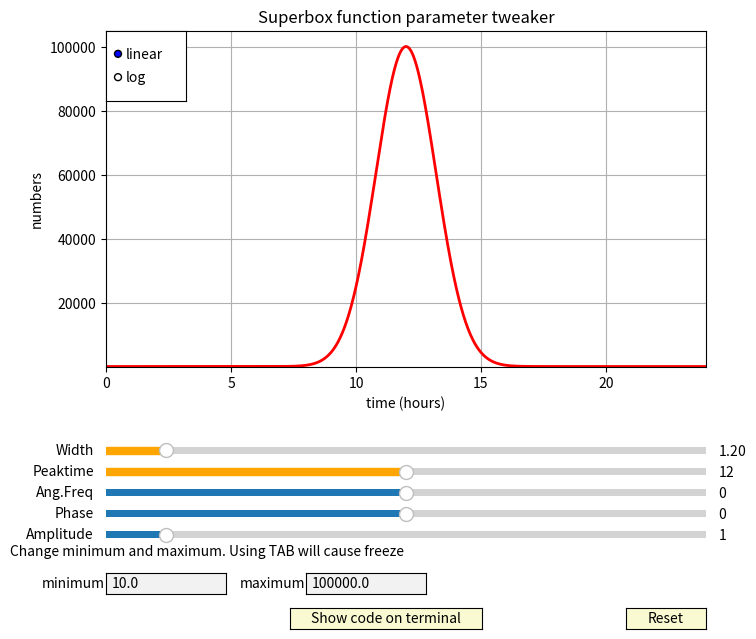

The script that saved this image:
import numpy as np
import matplotlib.pyplot as plt
from matplotlib.widgets import Slider, Button, RadioButtons, TextBox
import string

# only relevant value you might occasionally have to change in the code
duration_in_hours = 24
#----------------------------------------------------------------------
#----------------------------------------------------------------------

x = np.linspace(0.0, duration_in_hours, 1000)
minimum_level = 1e1
maximum_level = 1e5
a0 = 1
f0 = 0.0
p0 = duration_in_hours/2
s0 = duration_in_hours/20
fs = 0

class u:
    def __init__(self):
        self.minimum = minimum_level
        self.maximum = maximum_level
range = u()
fig, ax = plt.subplots(figsize=(8,7), num='ParameterTweaker')
plt.subplots_adjust(left=0.15, bottom=0.4)

plt.title('Superbox function parameter tweaker')
ax.set_xlabel('time (hours)')
ax.set_ylabel('numbers')

D = p0 + np.sin((x-p0)*f0)*a0 + fs
f = 1/np.sqrt(2*np.pi*s0**2)
f = (range.maximum-range.minimum)/f
s = 1/np.sqrt(2*np.pi*s0**2)*np.exp(-(x-D)**2/(2*s0**2))
s = s*f + range.minimum

l, = plt.plot(x, s, lw=2, color='red')

plt.axis([0, duration_in_hours, range.minimum*0.95, range.maximum*1.05])
ax.set_yscale('linear')
ax.grid(True)

axcolor = 'lightgoldenrodyellow'
axsigma = plt.axes([0.15, 0.27, 0.75, 0.02], facecolor=axcolor)
axpeak = plt.axes([0.15, 0.24, 0.75, 0.02], facecolor=axcolor)
axfreq = plt.axes([0.15, 0.21, 0.75, 0.02], facecolor=axcolor)
axphase = plt.axes([0.15, 0.18, 0.75, 0.02], facecolor=axcolor)
axamp = plt.axes([0.15, 0.15, 0.75, 0.02], facecolor=axcolor)

ssigma = Slider(axsigma, 'Width', 0.01, duration_in_hours/2, valinit=s0, color='orange')
speak  = Slider(axpeak, 'Peaktime', 0.00, duration_in_hours, valinit=p0, color='orange')
sfreq  = Slider(axfreq, 'Ang.Freq', -2, 2, valinit=f0)
sphase = Slider(axphase, 'Phase', -duration_in_hours/2, duration_in_hours/2, valinit=fs)
samp   = Slider(axamp, 'Amplitude', 0.0, 10.0, valinit=a0)

def update(val):
    sigma = ssigma.val
    peak = speak.val
    amp = samp.val
    freq = sfreq.val
    phase = sphase.val
    f = 1/np.sqrt(2*np.pi*sigma**2)
    D = peak + np.sin((x-peak)*freq)*amp + phase
    norm = 1/np.sqrt(2*np.pi*sigma**2)*np.exp(-(x-D)**2/(2*sigma**2))
    if radio.value_selected == 'linear':
        f = (range.maximum-range.minimum)/f
        norm = norm*f + range.minimum
    else:
        f = (np.log10(range.maximum-range.minimum+1))/f
        norm = 10**(norm*f)-1 + range.minimum
    ax.grid(True)
    l.set_ydata(norm)
    fig.canvas.draw_idle()

sfreq.on_changed(update)
samp.on_changed(update)
speak.on_changed(update)
ssigma.on_changed(update)
sphase.on_changed(update)

resetax = plt.axes([0.8, 0.025, 0.1, 0.03])
button = Button(resetax, 'Reset', color=axcolor, hovercolor='0.975')

def reset(event):
    sfreq.reset()
    samp.reset()
    ssigma.reset()
    speak.reset()
    sphase.reset()
button.on_clicked(reset)

rax = plt.axes([0.15, 0.78, 0.1, 0.1], facecolor='w', alpha=0.1)
radio = RadioButtons(rax, ('linear','log'), active=0)

def scalefunc(scale):
    ax.set_yscale(scale)

radio.on_clicked(scalefunc)
radio.on_clicked(update)

non_numeric_chars = 'abcdefghijklmnopqrstuvwxyzABCDEFGHIJKLMNOPQRSTUVWXYZ!"#$%&\'()*+,-/:;<=>?@[\\]^_`{|}~ \t\n\r\x0b\x0c'
def pint(u):
    u=u.translate({ord(c): None for c in non_numeric_chars})
    range.minimum=float(u)
    ax.set_ylim(max(range.minimum*0.95, 0.01), range.maximum*1.05)
def pint2(u):
    u=u.translate({ord(c): None for c in non_numeric_chars})
    range.maximum=float(u)
    ax.set_ylim(max(range.minimum*0.95, 0.01), range.maximum*1.05)

tbax = plt.axes([0.15, 0.075, 0.15, 0.03], facecolor='none')
minb = TextBox(tbax, 'minimum', initial=str(range.minimum), color='.95', hovercolor='1', label_pad=0.01)
minb.on_text_change(pint)
minb.on_text_change(update)
tbax.annotate('Change minimum and maximum. Using TAB will cause freeze', wrap=True, xy=(-.8,0.1),
    xycoords=('axes fraction', 'figure fraction'), xytext=(0, 10), textcoords='offset points')

tb2ax = plt.axes([0.40, 0.075, 0.15, 0.03], facecolor='none')
maxb = TextBox(tb2ax, 'maximum', initial=str(range.maximum), color='.95', hovercolor='1', label_pad=0.01)
maxb.on_text_change(pint2)
maxb.on_text_change(update)

codeax = plt.axes([0.38, 0.025, 0.24, 0.03])
code = Button(codeax, 'Show code on terminal', color=axcolor, hovercolor='0.975')

def ccode(event):
    strr ='type(parametered_input) :: [variable-name] = '
    strr =strr+'parametered_input(min_c=%fd%d,max_c=%fd%d,width=%fd0,peaktime=%0fd0,omega=%fd0,phase=%fd0,amplitude=%fd0, LOGSCALE='%(
    range.minimum/(10**np.floor(np.log10(range.minimum))),np.floor(np.log10(range.minimum)),
    range.maximum/(10**np.floor(np.log10(range.maximum))),np.floor(np.log10(range.maximum)),
    ssigma.val,speak.val,
    sfreq.val,sphase.val,samp.val)
    if radio.value_selected == 'linear':
        strr = strr+'.false.)'
    else:
        strr = strr+'.true.)'
    print()
    print(strr)

code.on_clicked(ccode)

plt.show()
